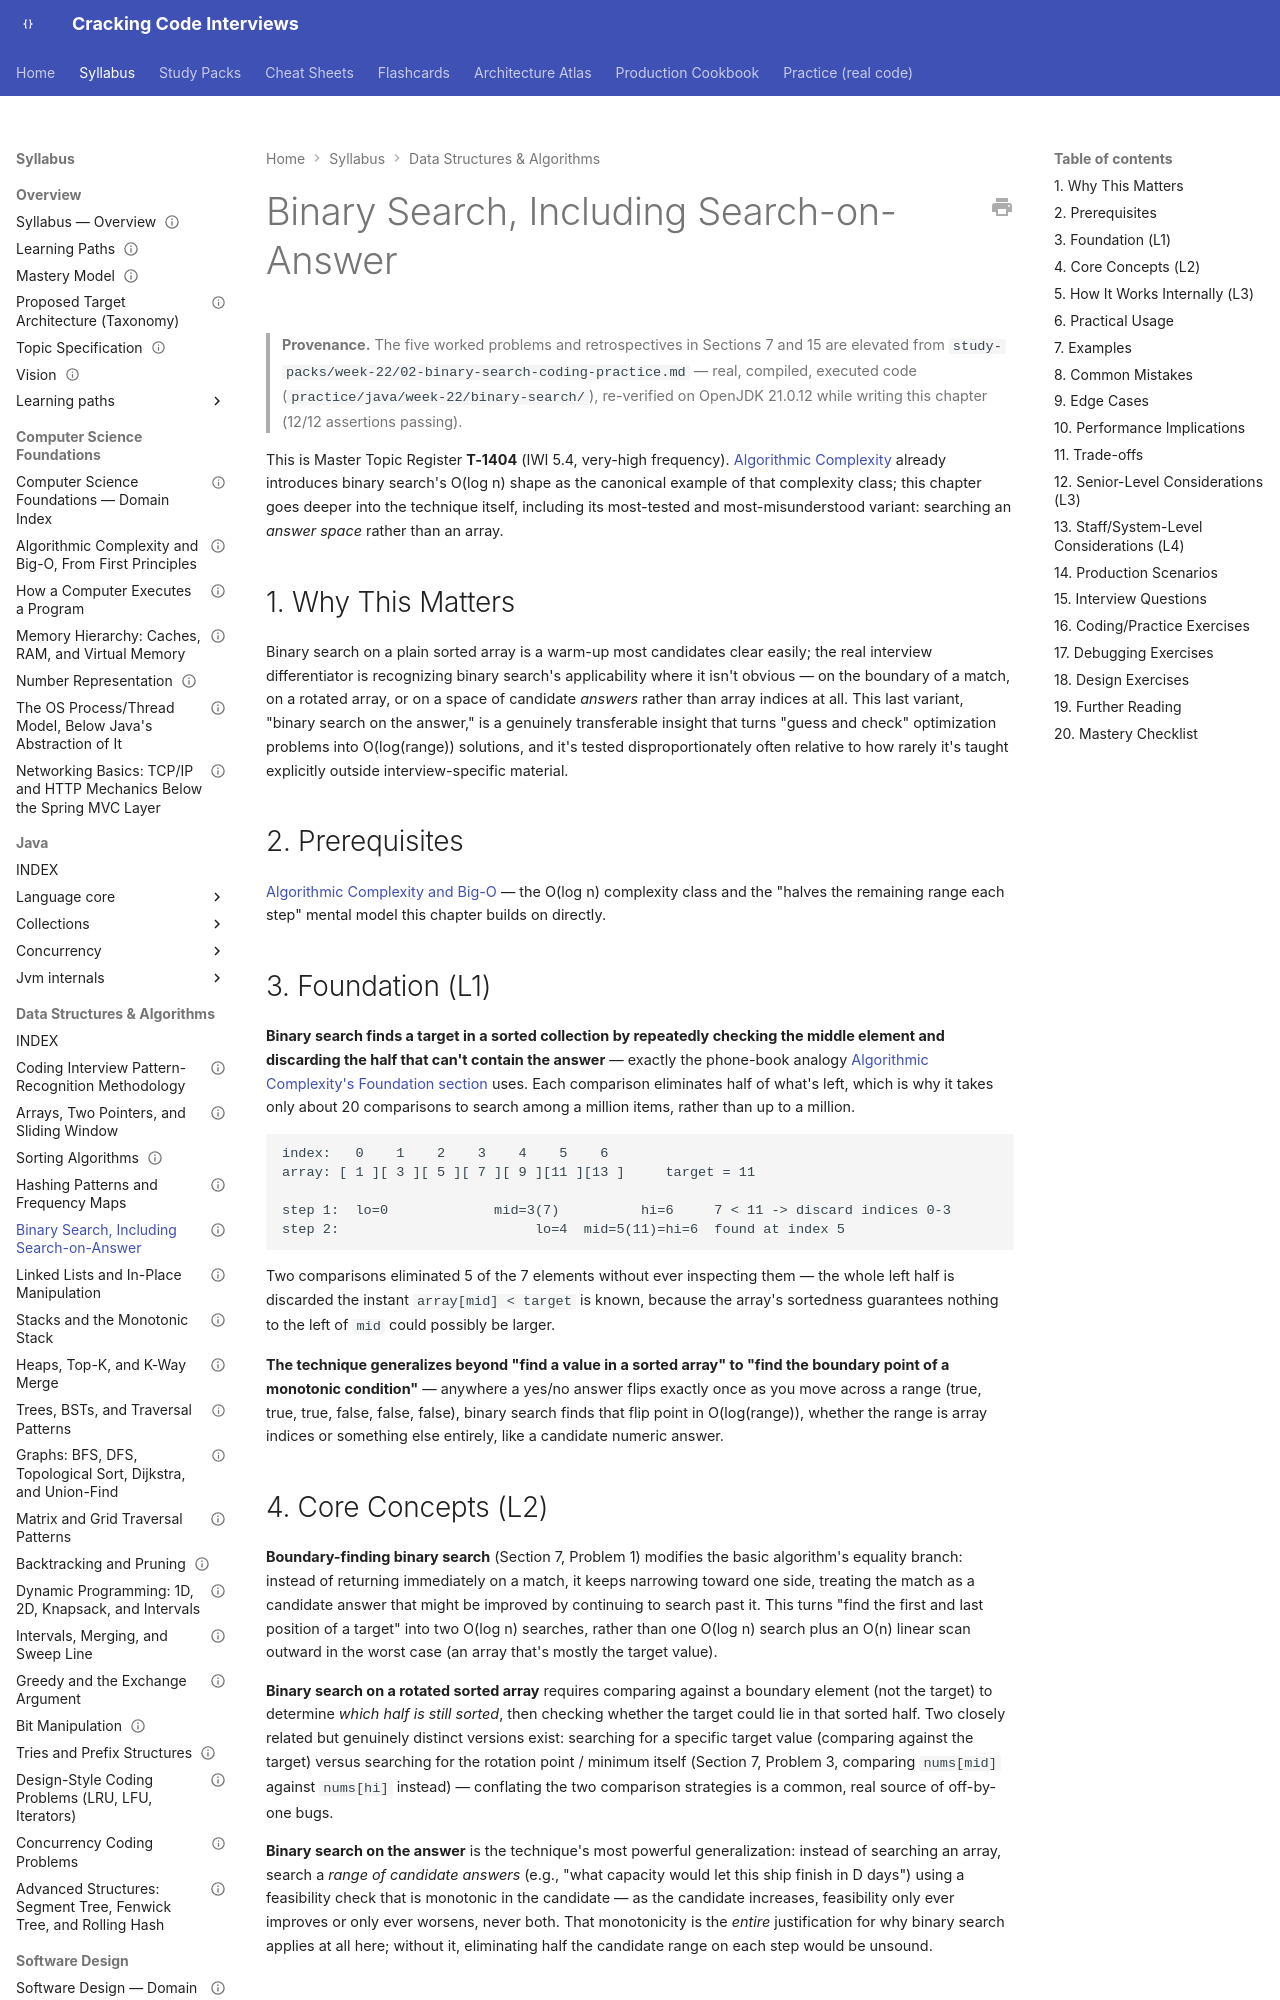

repository: JuanMelendres/cracking-code-interviews · page: syllabus/03-data-structures-algorithms/binary-search-and-search-on-answer/index.html · generator: mkdocs

---
title: "Binary Search, Including Search-on-Answer"
slug: binary-search-and-search-on-answer
document_type: syllabus-topic
domain: 03-data-structures-algorithms
topic_id: T-2103
status: canonical
version: 1.1
last_updated: 2026-09-28
mastery_levels_covered: [L1, L2, L3, L4]
prerequisites:
  - ../01-computer-science-foundations/algorithmic-complexity-and-big-o-from-first-principles.md
related:
  - ../01-computer-science-foundations/algorithmic-complexity-and-big-o-from-first-principles.md
  - hashing-patterns-and-frequency-maps.md
practice: ../../practice/java/week-22/binary-search/
production_scenarios: []
interview_paths: [interview-emergency-sprint, senior-to-staff]
official_references: []
source_history:
  - study-packs/week-22/02-binary-search-coding-practice.md
---

# Binary Search, Including Search-on-Answer

> **Provenance.** The five worked problems and retrospectives in Sections 7 and 15 are elevated from `study-packs/week-22/02-binary-search-coding-practice.md` — real, compiled, executed code (`practice/java/week-22/binary-search/`), re-verified on OpenJDK 21.0.12 while writing this chapter (12/12 assertions passing).

This is Master Topic Register **T-1404** (IWI 5.4, very-high frequency). [Algorithmic Complexity](../01-computer-science-foundations/algorithmic-complexity-and-big-o-from-first-principles.md#3-foundation-l1) already introduces binary search's O(log n) shape as the canonical example of that complexity class; this chapter goes deeper into the technique itself, including its most-tested and most-misunderstood variant: searching an *answer space* rather than an array.

## 1. Why This Matters

Binary search on a plain sorted array is a warm-up most candidates clear easily; the real interview differentiator is recognizing binary search's applicability where it isn't obvious — on the boundary of a match, on a rotated array, or on a space of candidate *answers* rather than array indices at all. This last variant, "binary search on the answer," is a genuinely transferable insight that turns "guess and check" optimization problems into O(log(range)) solutions, and it's tested disproportionately often relative to how rarely it's taught explicitly outside interview-specific material.

## 2. Prerequisites

[Algorithmic Complexity and Big-O](../01-computer-science-foundations/algorithmic-complexity-and-big-o-from-first-principles.md) — the O(log n) complexity class and the "halves the remaining range each step" mental model this chapter builds on directly.

## 3. Foundation (L1)

**Binary search finds a target in a sorted collection by repeatedly checking the middle element and discarding the half that can't contain the answer** — exactly the phone-book analogy [Algorithmic Complexity's Foundation section](../01-computer-science-foundations/algorithmic-complexity-and-big-o-from-first-principles.md#3-foundation-l1) uses. Each comparison eliminates half of what's left, which is why it takes only about 20 comparisons to search among a million items, rather than up to a million.

```text
index:   0    1    2    3    4    5    6
array: [ 1 ][ 3 ][ 5 ][ 7 ][ 9 ][11 ][13 ]     target = 11

step 1:  lo=0             mid=3(7)          hi=6     7 < 11 -> discard indices 0-3
step 2:                        lo=4  mid=5(11)=hi=6  found at index 5
```

Two comparisons eliminated 5 of the 7 elements without ever inspecting them — the whole left half is discarded the instant `array[mid] < target` is known, because the array's sortedness guarantees nothing to the left of `mid` could possibly be larger.

**The technique generalizes beyond "find a value in a sorted array" to "find the boundary point of a monotonic condition"** — anywhere a yes/no answer flips exactly once as you move across a range (true, true, true, false, false, false), binary search finds that flip point in O(log(range)), whether the range is array indices or something else entirely, like a candidate numeric answer.
